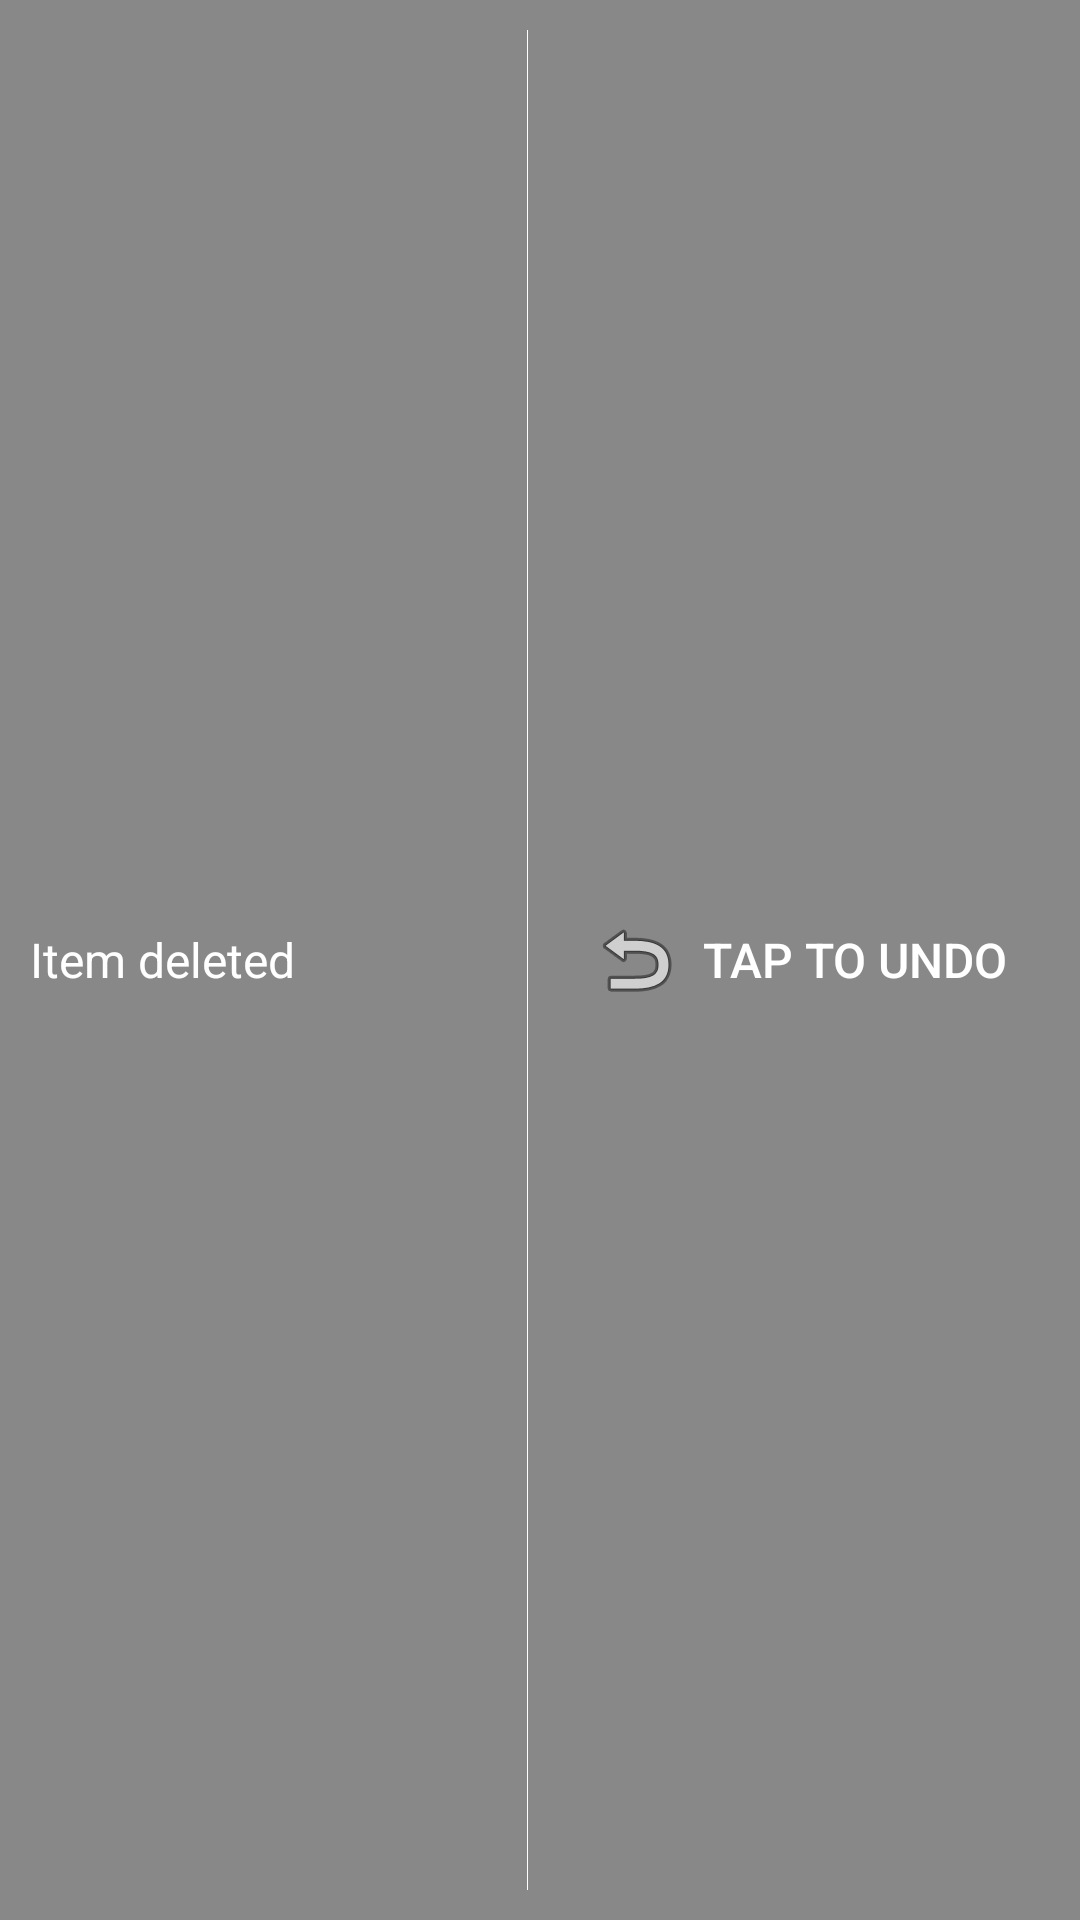

Layout XML and referenced resources for this Android screen:
<!-- AndroidManifest.xml: application theme YTMaterialTheme -->
<!-- res/layout/undo_row.xml -->
<?xml version="1.0" encoding="UTF-8"?>
<LinearLayout xmlns:android="http://schemas.android.com/apk/res/android"
    xmlns:tools="http://schemas.android.com/tools"
    android:layout_width="match_parent"
    android:layout_height="match_parent"
    android:background="@color/undo_background"
    android:gravity="center"
    android:orientation="horizontal"
    android:paddingRight="8dp"
    tools:ignore="overdraw">

    <TextView
        android:id="@+id/text_view_undo_row"
        android:layout_width="0dp"
        android:layout_height="wrap_content"
        android:layout_weight="1"
        android:padding="10dp"
        android:text="@string/item_deleted"
        android:textColor="@android:color/white"
        android:textSize="16sp" />

    <View
        android:layout_width="1px"
        android:layout_height="match_parent"
        android:layout_margin="10dp"
        android:background="@android:color/white"
        tools:ignore="PxUsage" />

    <Button
        android:id="@+id/button_undo_row"
        android:layout_width="0dp"
        android:layout_height="wrap_content"
        android:layout_weight="1"
        android:background="@null"
        android:drawableLeft="@android:drawable/ic_menu_revert"
        android:padding="10dp"
        android:paddingRight="8dp"
        android:text="@string/tap_to_undo"
        android:textColor="@android:color/white"
        android:textSize="16sp" />

</LinearLayout>
<!-- resources referenced by this layout -->
<resources>
  <color name="undo_background">#888888</color>
  <string name="item_deleted">Item deleted</string>
  <string name="tap_to_undo">Tap to undo</string>
  <style name="YTMaterialTheme" parent="YTMaterialTheme.Base" />
  <style name="YTMaterialTheme.Base" parent="Theme.AppCompat.Light.DarkActionBar">
          <item name="windowNoTitle">true</item>
          <item name="windowActionBar">false</item>
          <item name="colorPrimary">@color/color_primary</item>
          <item name="colorPrimaryDark">@color/color_primary_dark</item>
          <item name="colorAccent">@color/accent_color</item>
      </style>
  <color name="color_primary">#c23232</color>
  <color name="color_primary_dark">#c62826 </color>
  <color name="accent_color">#BFBFBF</color>
</resources>
